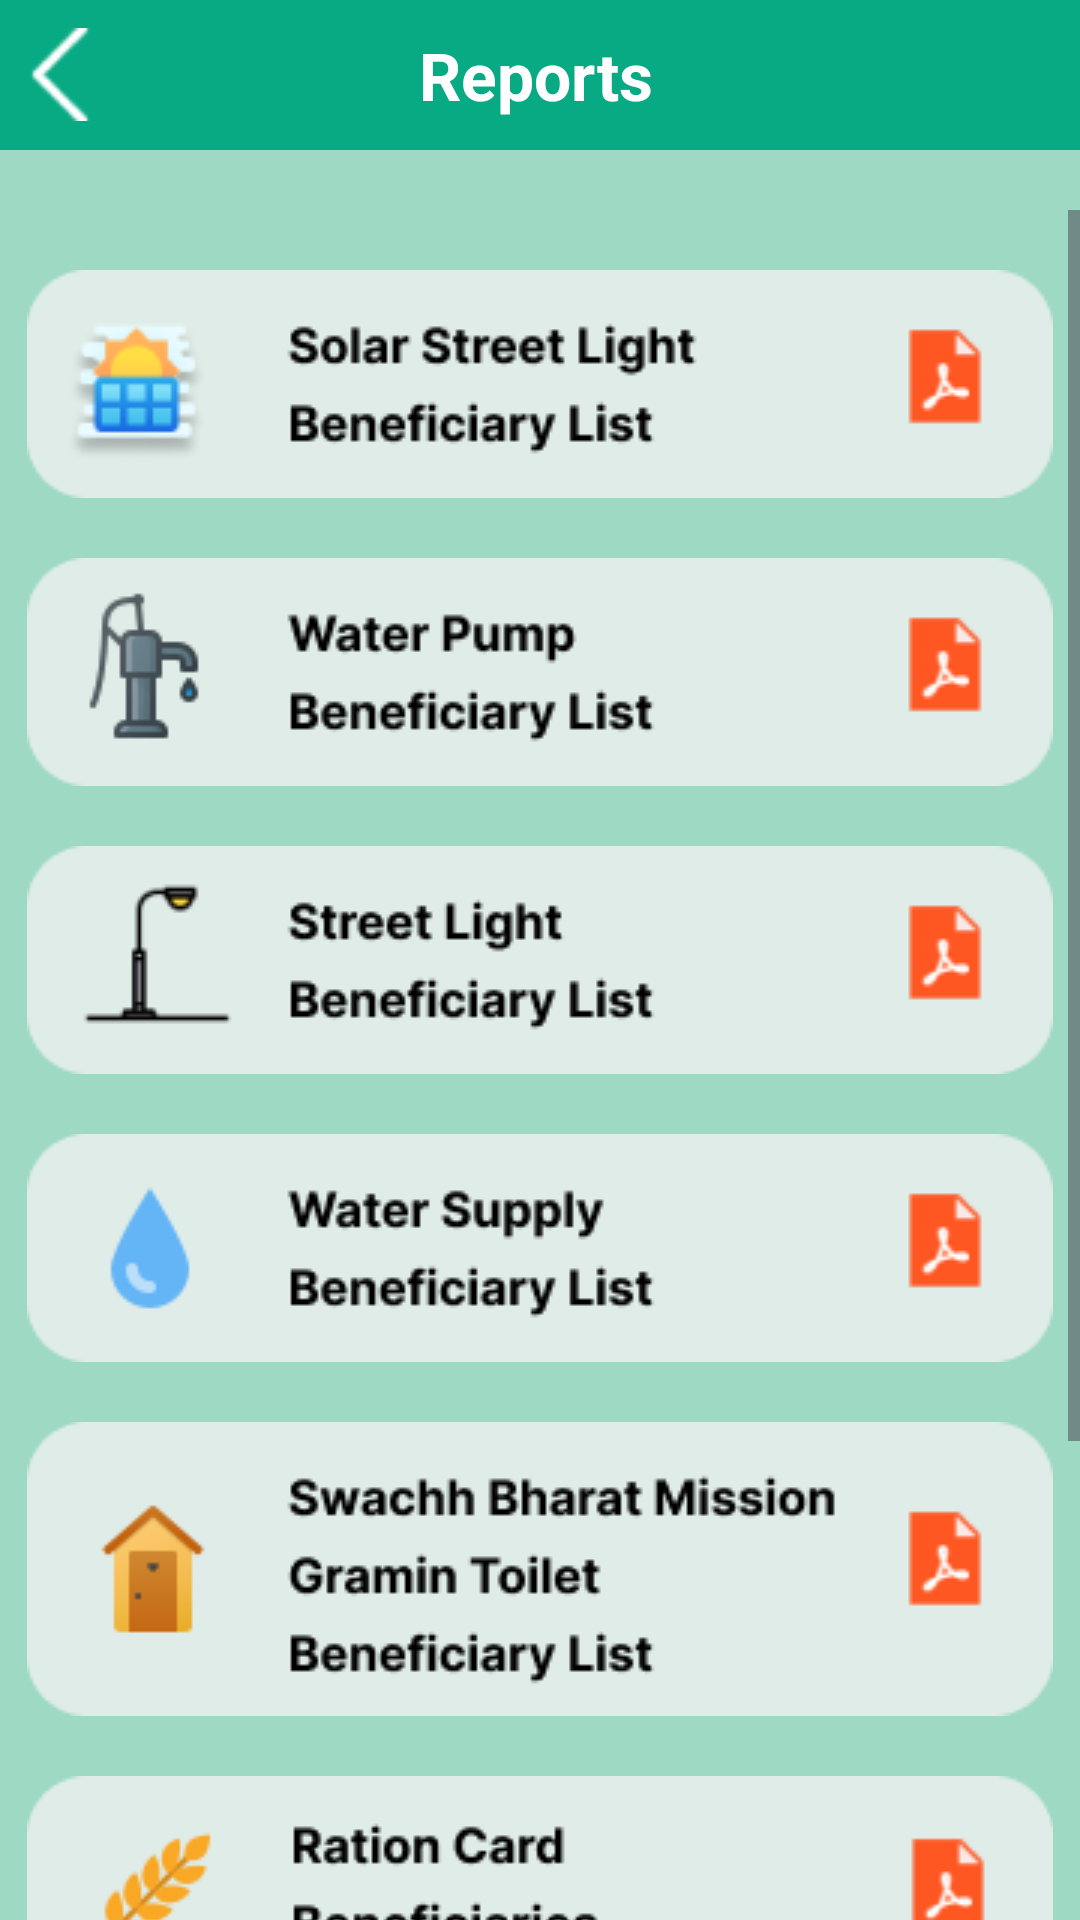

Layout XML and referenced resources for this Android screen:
<!-- AndroidManifest.xml: application theme Theme.PanchayatSandesh -->
<!-- res/layout/activity_report.xml -->
<?xml version="1.0" encoding="utf-8"?>
<LinearLayout xmlns:android="http://schemas.android.com/apk/res/android"
    xmlns:app="http://schemas.android.com/apk/res-auto"
    xmlns:tools="http://schemas.android.com/tools"
    android:layout_width="match_parent"
    android:layout_height="match_parent"
    android:background="#9DD9C3"
    tools:context=".ReportActivity"
    android:orientation="vertical">
    <LinearLayout
        android:layout_width="match_parent"
        android:layout_height="50dp"
        android:layout_marginBottom="20dp"
        android:background="#07AA83"
        android:orientation="horizontal">
        <ImageButton
            android:layout_width="30dp"
            android:layout_gravity="center_vertical"
            android:layout_marginLeft="5dp"
            android:layout_height="wrap_content"
            android:onClick="backToHome"
            android:src="@drawable/leftarrow"
            android:background="#07AA83"/>

        <TextView
            android:layout_width="match_parent"
            android:layout_height="match_parent"
            android:gravity="center"
            android:paddingRight="38dp"
            android:text="Reports"
            android:textColor="@color/white"
            android:textSize="22dp"
            android:textStyle="bold" />
    </LinearLayout>
    <ScrollView
        android:layout_width="match_parent"
        android:layout_height="wrap_content">
        <LinearLayout
            android:layout_width="match_parent"
            android:layout_height="wrap_content"
            android:orientation="vertical">
            <ImageButton
                android:layout_marginTop="20dp"
                android:layout_width="wrap_content"
                android:layout_height="wrap_content"
                android:layout_gravity="center"
                android:background="#9DD9C3"
                android:onClick="solar"
                android:src="@drawable/solarlight"/>
            <ImageButton
                android:layout_marginTop="20dp"
                android:layout_width="wrap_content"
                android:layout_height="wrap_content"
                android:layout_gravity="center"
                android:background="#9DD9C3"
                android:src="@drawable/watereport"/>
            <ImageButton
                android:layout_marginTop="20dp"
                android:layout_width="wrap_content"
                android:layout_height="wrap_content"
                android:layout_gravity="center"
                android:background="#9DD9C3"
                android:src="@drawable/streetlightreport"/>
            <ImageButton
                android:layout_marginTop="20dp"
                android:layout_width="wrap_content"
                android:layout_height="wrap_content"
                android:layout_gravity="center"
                android:background="#9DD9C3"
                android:src="@drawable/waterreport"/>
            <ImageButton
                android:layout_marginTop="20dp"
                android:layout_width="wrap_content"
                android:layout_height="wrap_content"
                android:layout_gravity="center"
                android:background="#9DD9C3"
                android:src="@drawable/toiletreport"/>
            <ImageButton
                android:layout_marginTop="20dp"
                android:layout_width="wrap_content"
                android:layout_height="wrap_content"
                android:layout_gravity="center"
                android:background="#9DD9C3"
                android:src="@drawable/ratiocard"/>
            <ImageButton
                android:layout_marginTop="20dp"
                android:layout_width="wrap_content"
                android:layout_height="wrap_content"
                android:layout_gravity="center"
                android:background="#9DD9C3"
                android:src="@drawable/literacyreport"/>
            <ImageButton
                android:layout_marginTop="20dp"
                android:layout_width="wrap_content"
                android:layout_height="wrap_content"
                android:layout_gravity="center"
                android:background="#9DD9C3"
                android:src="@drawable/healthreport"/>


        </LinearLayout>
    </ScrollView>
</LinearLayout>
<!-- resources referenced by this layout -->
<resources>
  <color name="white">#FFFFFFFF</color>
  <!-- drawable healthreport: png bitmap (drawable, 6430 bytes) -->
  <!-- drawable leftarrow: png bitmap (drawable, 443 bytes) -->
  <!-- drawable literacyreport: png bitmap (drawable, 5623 bytes) -->
  <!-- drawable ratiocard: png bitmap (drawable, 5827 bytes) -->
  <!-- drawable solarlight: png bitmap (drawable, 7885 bytes) -->
  <!-- drawable streetlightreport: png bitmap (drawable, 5260 bytes) -->
  <!-- drawable toiletreport: png bitmap (drawable, 7850 bytes) -->
  <!-- drawable watereport: png bitmap (drawable, 6448 bytes) -->
  <!-- drawable waterreport: png bitmap (drawable, 5551 bytes) -->
  <style name="Theme.PanchayatSandesh" parent="Base.Theme.PanchayatSandesh" />
  <style name="Base.Theme.PanchayatSandesh" parent="Theme.Material3.DayNight.NoActionBar">
          
          
      </style>
</resources>
